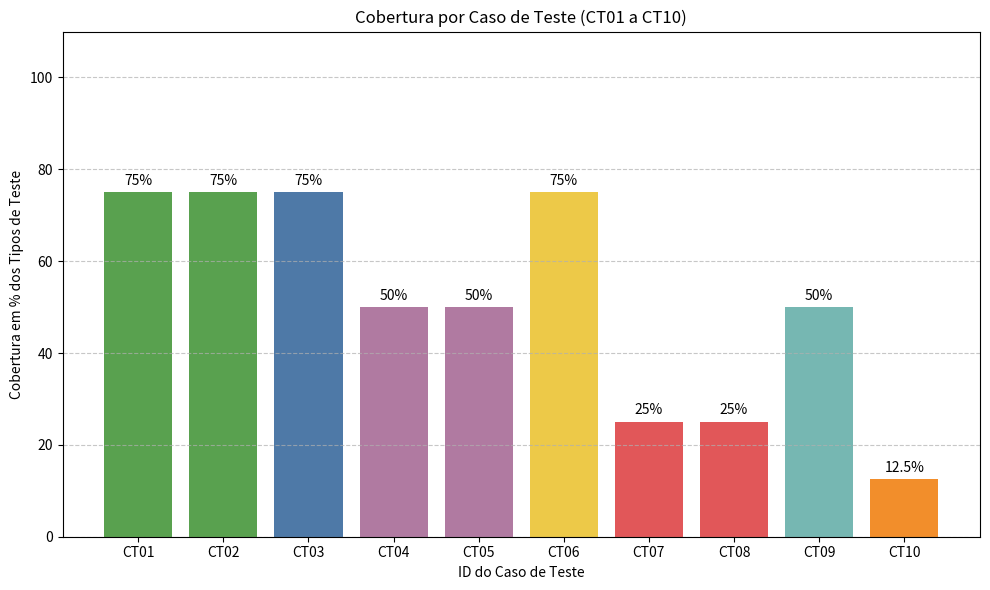

The script that saved this image:
import matplotlib.pyplot as plt

# Mapeamento de cores por tipo de teste
cores = {
    "Integração de Unidades": "#4e79a7",
    "Carga": "#f28e2b",
    "Stress": "#e15759",
    "Aceitação": "#76b7b2",
    "Componente": "#59a14f",
    "Integração de Sistema": "#edc948",
    "Interface de Usuário": "#b07aa1",
    "End-to-End": "#ff9da7"
}

# Dados
ids = ['CT01', 'CT02', 'CT03', 'CT04', 'CT05', 'CT06', 'CT07', 'CT08', 'CT09', 'CT10']
cobertura_percentual = [75, 75, 75, 50, 50, 75, 25, 25, 50, 12.5]

# Tipos de teste correspondentes
tipos_teste = [
    "Componente", "Componente", "Integração de Unidades",
    "Interface de Usuário", "Interface de Usuário", "Integração de Sistema",
    "Stress", "Stress", "Aceitação", "Carga"
]

# Cores para cada barra
cores_barras = [cores[tipo] for tipo in tipos_teste]

# Gráfico
plt.figure(figsize=(10, 6))
bars = plt.bar(ids, cobertura_percentual, color=cores_barras)
plt.title("Cobertura por Caso de Teste (CT01 a CT10)")
plt.xlabel("ID do Caso de Teste")
plt.ylabel("Cobertura em % dos Tipos de Teste")

# Adiciona os valores nas barras
for bar, perc in zip(bars, cobertura_percentual):
    plt.text(bar.get_x() + bar.get_width()/2, bar.get_height() + 1, f"{perc}%", ha='center', va='bottom')

plt.ylim(0, 110)
plt.grid(axis='y', linestyle='--', alpha=0.7)
plt.tight_layout()
plt.show()
